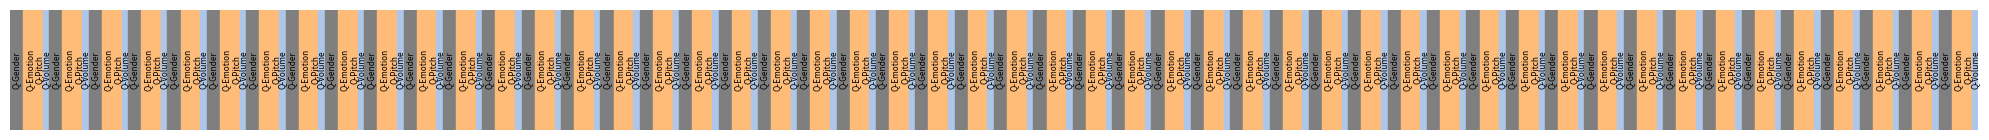

This chart was generated by the following Python code:
import matplotlib.pyplot as plt
import matplotlib.patches as patches

def plot_ordered_metric_sequence(seq, figsize=(20, 1.5)):
    fig, ax = plt.subplots(figsize=figsize)
    curr_token = seq[0]
    start_idx = 0

    for i in range(1, len(seq)):
        if seq[i] != curr_token:
            ax.add_patch(patches.Rectangle(
                (start_idx, 0), i - start_idx, 1,
                color=plt.cm.tab20(hash(curr_token) % 20)))
            ax.text(start_idx + (i - start_idx)/2, 0.5, curr_token,
                    va='center', ha='center', fontsize=6, rotation=90)
            curr_token = seq[i]
            start_idx = i

    # Add final segment
    ax.add_patch(patches.Rectangle(
        (start_idx, 0), len(seq) - start_idx, 1,
        color=plt.cm.tab20(hash(curr_token) % 20)))
    ax.text(start_idx + (len(seq) - start_idx)/2, 0.5, curr_token,
            va='center', ha='center', fontsize=6, rotation=90)

    ax.set_xlim(0, len(seq))
    ax.set_ylim(0, 1)
    ax.axis('off')
    plt.tight_layout()
    plt.show()

# Example
metrics_seq = ['Q-Gender', 'Q-Gender', 'Q-Emotion', 'Q-Emotion', 'Q-Pitch', 'Q-Volume'] * 50
plot_ordered_metric_sequence(metrics_seq)

